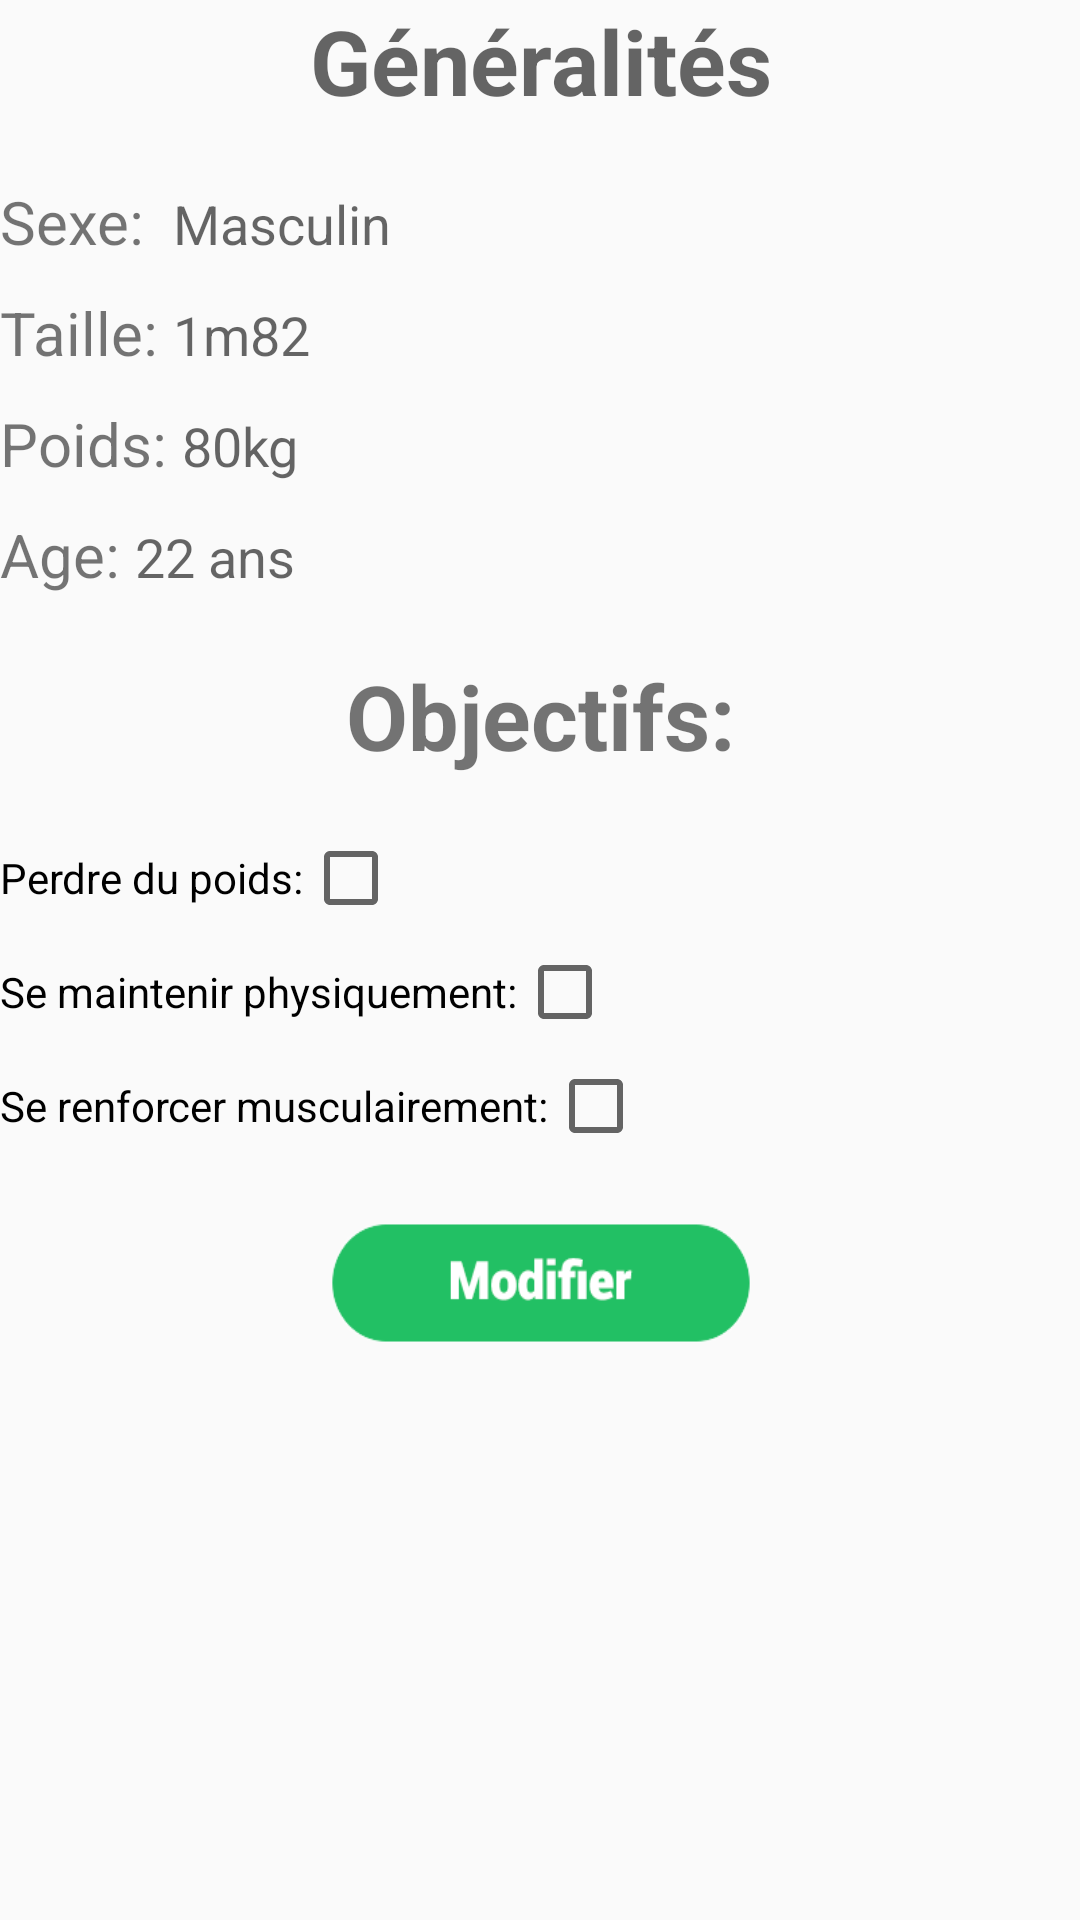

Write the Android layout XML for this screen, with the resource values it uses.
<!-- AndroidManifest.xml: application theme AppTheme -->
<!-- res/layout/activity_profil.xml -->
<?xml version="1.0" encoding="utf-8"?>
<ScrollView xmlns:android="http://schemas.android.com/apk/res/android"
    xmlns:tools="http://schemas.android.com/tools"
    android:layout_width="fill_parent"
    android:layout_height="wrap_content"
    android:paddingLeft="@dimen/activity_horizontal_margin"
    android:paddingRight="@dimen/activity_horizontal_margin"
    android:paddingTop="@dimen/activity_vertical_margin"
    android:paddingBottom="@dimen/activity_vertical_margin"
    tools:context=".MainActivity">

    <LinearLayout
        android:layout_width="match_parent"
        android:layout_height="match_parent"
        android:orientation="vertical">

        <TextView
            android:layout_width="wrap_content"
            android:layout_height="wrap_content"
            android:textAppearance="?android:attr/textAppearanceMedium"
            android:text="@string/generalites"
            android:id="@+id/generalitesId"
            android:layout_gravity="center_horizontal"
            android:layout_marginBottom="15dp"
            android:textSize="30dp"
            android:textStyle="bold" />

        <LinearLayout
            android:layout_width="wrap_content"
            android:layout_height="wrap_content"
            android:layout_marginTop="5dp"
            android:layout_marginBottom="5dp">

            <TextView
                android:layout_width="wrap_content"
                android:layout_height="wrap_content"
                android:text="@string/sexe"
                android:id="@+id/sexeId"
                android:textSize="20dp" />

            <TextView
                android:layout_width="wrap_content"
                android:layout_height="wrap_content"
                android:textAppearance="?android:attr/textAppearanceMedium"
                android:text="@string/sexeT"
                android:id="@+id/sexeTid" />


        </LinearLayout>

        <LinearLayout
            android:layout_width="wrap_content"
            android:layout_height="wrap_content"
            android:layout_marginTop="5dp"
            android:layout_marginBottom="5dp">

            <TextView
                android:layout_width="wrap_content"
                android:layout_height="wrap_content"
                android:text="@string/taille"
                android:id="@+id/tailleId"
                android:textSize="20dp" />

            <TextView
                android:layout_width="wrap_content"
                android:layout_height="wrap_content"
                android:textAppearance="?android:attr/textAppearanceMedium"
                android:text="@string/tailleT"
                android:id="@+id/tailleTid" />

        </LinearLayout>

        <LinearLayout
            android:layout_width="wrap_content"
            android:layout_height="wrap_content"
            android:layout_marginTop="5dp"
            android:layout_marginBottom="5dp">

            <TextView
                android:layout_width="wrap_content"
                android:layout_height="wrap_content"
                android:text="@string/poids"
                android:id="@+id/poidsId"
                android:textSize="20dp" />

            <TextView
                android:layout_width="wrap_content"
                android:layout_height="wrap_content"
                android:textAppearance="?android:attr/textAppearanceMedium"
                android:text="@string/poidsT"
                android:id="@+id/poidsTid" />

        </LinearLayout>

        <LinearLayout
            android:layout_width="wrap_content"
            android:layout_height="wrap_content"
            android:layout_marginTop="5dp"
            android:layout_marginBottom="5dp">

            <TextView
                android:layout_width="wrap_content"
                android:layout_height="wrap_content"
                android:text="@string/age"
                android:id="@+id/ageId"
                android:textSize="20dp" />

            <TextView
                android:layout_width="wrap_content"
                android:layout_height="wrap_content"
                android:textAppearance="?android:attr/textAppearanceMedium"
                android:text="@string/ageT"
                android:id="@+id/ageTid" />


        </LinearLayout>

        <TextView
            android:layout_width="wrap_content"
            android:layout_height="wrap_content"
            android:text="@string/objectifs"
            android:id="@+id/objectifsId"
            android:textSize="30dp"
            android:layout_gravity="center_horizontal"
            android:textStyle="bold"
            android:layout_marginBottom="15dp"
            android:layout_marginTop="15dp" />

        <CheckBox
            android:layout_width="wrap_content"
            android:layout_height="wrap_content"
            android:text="@string/perdrePoids"
            android:id="@+id/poidsBoxId"
            android:button="@null"
            android:drawableRight="?android:attr/listChoiceIndicatorMultiple"
            android:layout_marginTop="3dp"
            android:layout_marginBottom="3dp"
            android:enabled="true" />


        <CheckBox
            android:layout_width="wrap_content"
            android:layout_height="wrap_content"
            android:text="@string/physique"
            android:button="@null"
            android:drawableRight="?android:attr/listChoiceIndicatorMultiple"
            android:id="@+id/physiqueBoxId"
            android:layout_marginTop="3dp"
            android:layout_marginBottom="3dp"
            android:allowUndo="false" />


        <CheckBox
            android:layout_width="wrap_content"
            android:layout_height="wrap_content"
            android:text="@string/muscu"
            android:id="@+id/muscuBoxId"
            android:button="@null"
            android:drawableRight="?android:attr/listChoiceIndicatorMultiple"
            android:layout_marginBottom="3dp"
            android:layout_marginTop="3dp"
            android:checked="false" />


        <Button
            android:layout_width="140dp"
            android:layout_height="40dp"
            android:background="@drawable/modify_button"
            android:id="@+id/modifierId"
            android:layout_gravity="center_horizontal"
            android:layout_marginTop="20dp"
            android:singleLine="true" />

    </LinearLayout>
</ScrollView>
<!-- resources referenced by this layout -->
<resources>
  <!-- drawable modify_button: png bitmap (drawable, 20352 bytes) -->
  <string name="age">Age:\u0020 </string>
  <string name="ageT">"22 ans"</string>
  <string name="generalites">Généralités</string>
  <string name="muscu">Se renforcer musculairement: </string>
  <string name="objectifs">Objectifs: </string>
  <string name="perdrePoids">Perdre du poids: </string>
  <string name="physique">Se maintenir physiquement: </string>
  <string name="poids">Poids:\u0020 </string>
  <string name="poidsT">"80kg"</string>
  <string name="sexe">Sexe:\u0020</string>
  <string name="sexeT">" Masculin"</string>
  <string name="taille">Taille:\u0020 </string>
  <string name="tailleT">"1m82"</string>
  <style name="AppTheme" parent="Theme.AppCompat.Light.DarkActionBar">
          
          <item name="colorPrimary">@color/colorPrimary</item>
          <item name="colorPrimaryDark">@color/colorPrimaryDark</item>
          <item name="colorAccent">@color/Green</item>
      </style>
  <color name="colorPrimary">#3fb545</color>
  <color name="colorPrimaryDark">#309f3b</color>
  <color name="Green">#22c064</color>
</resources>
